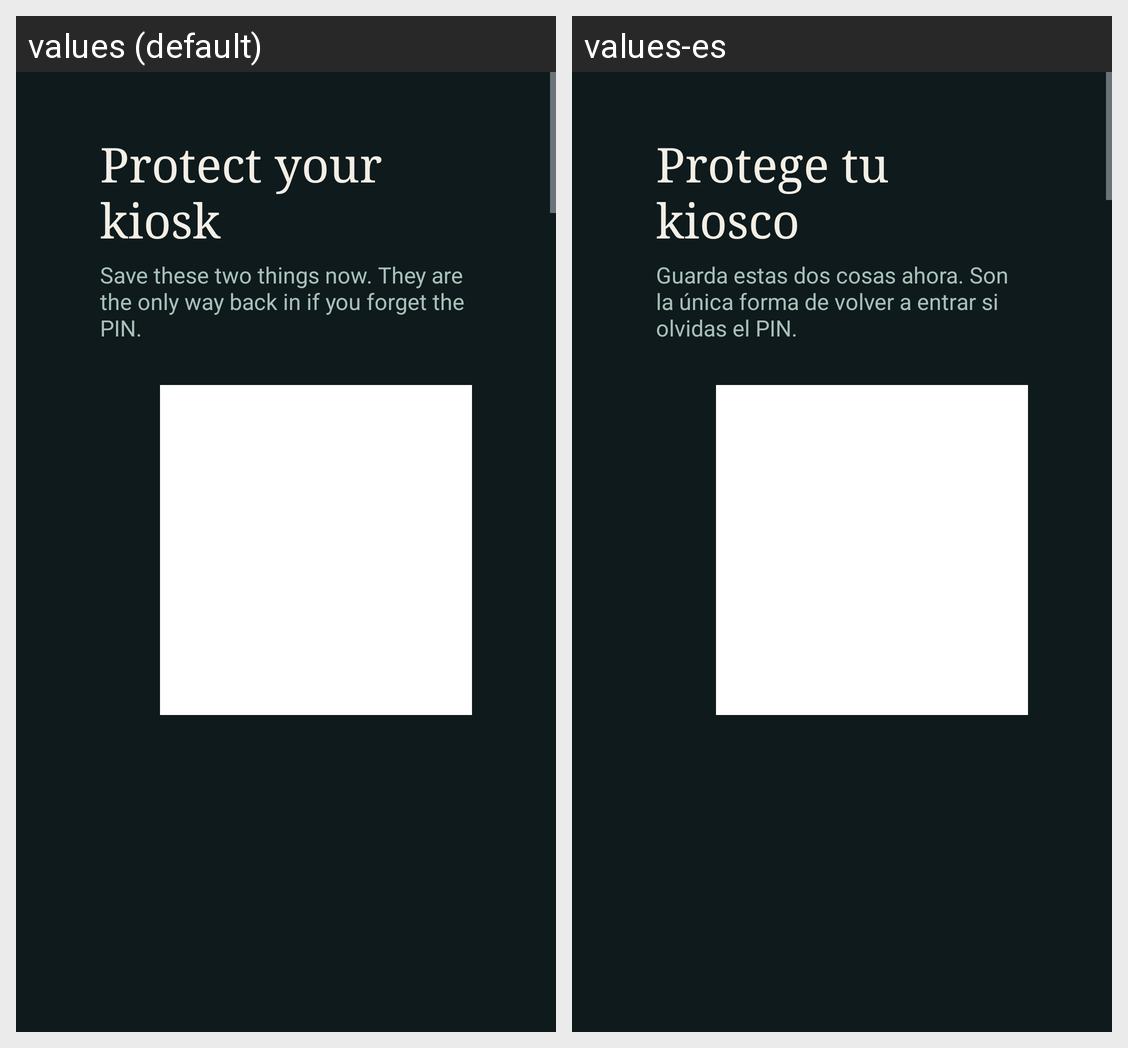

The same Android screen rendered under two of its app's locales, left to right. List the strings drawn on it with the default value and each locale's translation.
Android screen res/layout/activity_security_setup.xml rendered under 2 locales, left to right: values (default), values-es. Device: Nexus 5 (rendered at 1080×1920; each locale shown at half size, 540×960, under a caption strip naming it); theme Theme.OpenKiosk.Settings.
Strings drawn on this screen, with the default value and each locale's value (text and hints the layout hard-codes, and strings that could not be matched under every locale, appear in the picture but are not listed):

sec_title
  values: Protect your kiosk
  values-es: Protege tu kiosco

sec_subtitle
  values: Save these two things now. They are the only way back in if you forget the PIN.
  values-es: Guarda estas dos cosas ahora. Son la única forma de volver a entrar si olvidas el PIN.
